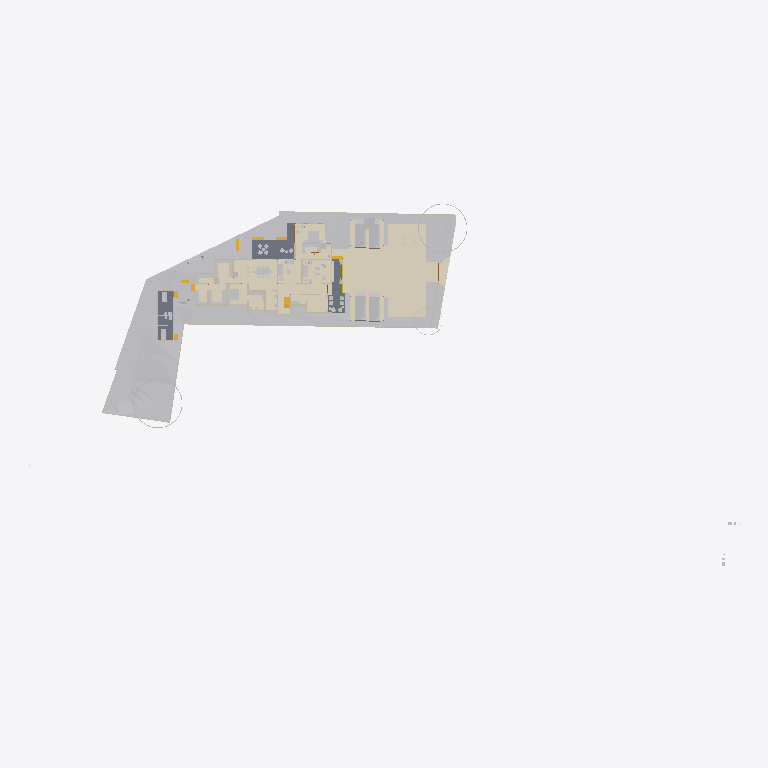
Plan cut of the same IFC building model at storey 'Road Level' (level 0.00 m, cut at 1.40 m), seen from above with north up, elements coloured by IFC class (only those large enough to see are counted): 28 other elements (light grey), 19 walls (beige), 6 coverings (cream), 5 stair flights (yellow), 3 slabs (grey), 1 beam (green). Cut surfaces are drawn darker.
Extent 124.4 m × 63.5 m × 36.2 m (x, y, z). Storeys (10): Road Level at 0.00 m; GF at 0.00 m; FF at 0.00 m; Concept at 0.00 m; Existing at 0.00 m; Area at 0.00 m; Car Porch at 0.00 m; Footing at 0.00 m; Landscape at 0.00 m; Roof at 6.00 m. Elements (778): 150 IfcWall, 119 IfcFurniture, 80 IfcBeam, 74 IfcFooting, 68 IfcGeographicElement, 51 IfcColumn, 43 IfcBuildingElementProxy, 37 IfcDoor, 25 IfcWindow, 24 IfcSlab, 23 IfcSanitaryTerminal, 22 IfcShadingDevice.

HEADER;
FILE_DESCRIPTION(('ViewDefinition[DesignTransferView]'),'2;1');
FILE_NAME('Jailani.ifc','2026-05-01T18:57:35+05:30',(''),(''),'IfcOpenShell 0.8.5','Bonsai 0.8.5','Nobody');
FILE_SCHEMA(('IFC4X3'));
ENDSEC;
DATA;
#1=IFCPROJECT('1rEyq$MlvDVO9q4X_6O_vh',$,'My Project',$,$,$,$,(#14,#26),#9);
#31=IFCSITE('2ymv4STDrDCBgdvlSnG91s',$,'My Site',$,$,#54,$,$,$,(8,52,49,300000),(76,38,36,300000),0.0,$,$);
#37=IFCBUILDING('0WCwdFWaT3fvN6dYFJV0G3',$,'My Building',$,$,#60,$,$,$,$,$,$);
#43=IFCBUILDINGSTOREY('3glIUxBxj019WI9WL2_LBp',$,'Road Level',$,$,#66,$,$,$,$);
#2091=IFCBUILDINGSTOREY('0gksAyAJzF1eVdNHxF82jx',$,'GF',$,$,#203992,$,$,$,$);
#9684=IFCBUILDINGSTOREY('0GW8AoQ6z9OfFkHNDnUrmB',$,'FF',$,$,#277602,$,$,$,$);
#36449=IFCBUILDINGSTOREY('08MXqDc890wx$ikiXcsfjl',$,'Concept',$,$,#36465,$,$,$,$);
#37612=IFCBUILDINGSTOREY('3FqJSqHaz8MQtwN4CzJUgT',$,'Existing',$,$,#37627,$,$,$,$);
#39460=IFCBUILDINGSTOREY('2$v9ldK6P2VucsJp$wo$TV',$,'Roof',$,$,#308527,$,$,$,$);
#119304=IFCBUILDINGSTOREY('0qBaI9Ey94591kdt6C2Jnr',$,'Area',$,$,#119319,$,$,$,$);
#129129=IFCBUILDINGSTOREY('3kIur_wS960wa7BjgB$p1C',$,'Car Porch',$,$,#129145,$,$,$,$);
#268472=IFCBUILDINGSTOREY('2xrbP0qU17QQ349t_fHpEX',$,'Footing',$,$,#278022,$,$,$,$);
#318255=IFCBUILDINGSTOREY('3aOrSW8CbAU8ZyelJCCINe',$,'Landscape',$,$,#318271,$,$,$,$);
#1788=IFCGEOGRAPHICELEMENT('2G7_FUH1TFnfA2p0BceQCt',$,'Site',$,$,#266545,#1804,$,.TERRAIN.);
#312124=IFCCOVERING('1ykL1XV0LFJBzLZqWJN6bJ',$,'Covering',$,$,#312151,#312139,$,$);
#291080=IFCCOVERING('3ktB1WR$f69fETpx9RtRtR',$,'Covering',$,$,#297555,#291091,$,$);
#291009=IFCCOVERING('2Qz80cV6LAAB3ft_PK_mv4',$,'Covering',$,$,#314555,#291024,$,$);
#300440=IFCGEOGRAPHICELEMENT('3XNvekt6nB$ubAxK7kHELD',$,'Cube',$,$,#303387,#300446,$,.TERRAIN.);
#288202=IFCGEOGRAPHICELEMENT('1vGX67$bj6cumNjNmmRQ2$',$,'Cube',$,$,#288497,#288208,$,.TERRAIN.);
#100712=IFCSLAB('1DsvWWCbL7cANGjESzliI9',$,'Ground Floor Verandah',$,$,#156011,#100733,$,$);
#219416=IFCSLAB('1AAhloHkHFWRkhjfKq1PUs',$,'Slab',$,$,#259773,#219437,$,$);
#243411=IFCSLAB('0XExs70JbAsOb335bjnD$T',$,'Ground Floor Sitout',$,$,#250211,#243430,$,$);
#290870=IFCGEOGRAPHICELEMENT('0Jq_GC_gz1iu2XZ1wmOn6I',$,'Cube',$,$,#290969,#290876,$,.TERRAIN.);
#287095=IFCGEOGRAPHICELEMENT('2T3KHo8KH7kfRPtHATOCzc',$,'Cube',$,$,#287128,#287101,$,.TERRAIN.);
#257129=IFCVEHICLE('39VDetaJPBlQW_NtKKVksN',$,'Vehicle',$,$,#329438,#257144,$,$);
#257159=IFCVEHICLE('141W$vyQD1ogrQXmHA2jBF',$,'Vehicle',$,$,#329443,#257174,$,$);
#291771=IFCCOVERING('0fEHNhNivEbBeF8nPcgjJo',$,'Covering',$,$,#292879,#291782,$,$);
#154162=IFCVEHICLE('0N$2t9_e9DZwiKoEMbUbZK',$,'Vehicle',$,$,#329433,#154175,$,$);
#145566=IFCVEHICLE('0GR5tKgTv9_RA8i68F_qsM',$,'Vehicle',$,$,#329428,#145579,$,$);
#48553=IFCFURNITURE('2Ze14ZEU9CiBG9_AhI5DIZ',$,'Furniture',$,$,#323198,#48562,$,$);
#55457=IFCFURNITURE('0V6hxvZwXE6hVLVUBmKQZG',$,'Furniture',$,$,#322883,#55466,$,$);
#4250=IFCBUILDINGELEMENTPROXY('3toYnKI0v7vRY5ZvUmLVDd',$,'Toilet1',$,$,#81650,#4260,$,.COMPLEX.);
#316311=IFCFURNITURE('3ect_atJX1LhN4rLzGXFMv',$,'Furniture',$,$,#322923,#316333,$,$);
#297152=IFCGEOGRAPHICELEMENT('1oH7nsXafBAhIJwgxqBaXm',$,'GeographicElement',$,$,#297182,#297165,$,$);
#296796=IFCGEOGRAPHICELEMENT('0oAmVwzOn9fxeOwIdp5ttV',$,'GeographicElement',$,$,#297121,#296809,$,$);
#185235=IFCWALL('3$hjpD4uv8lejQEN1Fheqk',$,'Wall',$,$,#265860,#185246,$,$);
#2632=IFCWALL('1hiIP0I5r0ZAybbUAFoviW',$,'Wall',$,$,#286668,#2638,$,$);
#315594=IFCCOVERING('1jxfSxU9z4WBrOr5KSzmig',$,'Covering',$,$,#316057,#315605,$,$);
#248524=IFCSTAIRFLIGHT('1BmzoxccPEGOGh0HSuKGo4',$,'StairFlight',$,$,#277747,#248542,$,8,7,0.164635002613068,0.164918094873428,.STRAIGHT.);
#2457=IFCWALL('38EbZ7mAL5TfofCc1aVwCP',$,'Wall',$,$,#286704,#2463,$,$);
#3190=IFCWALL('193oymhqH3WPw9ieWVOFsJ',$,'Wall',$,$,#266555,#3201,$,$);
#48220=IFCFURNITURE('1QWqY1IIrEJwc5UsSxSNE6',$,'Furniture',$,$,#323278,#48233,$,$);
#89686=IFCFURNITURE('13ALM621n4AfCK13kNr2ii',$,'Furniture',$,$,#323393,#89699,$,$);
#261985=IFCFURNITURE('0adGxBs7nB3Rj0vOZ6ZYDg',$,'Furniture',$,$,#323603,#261996,$,$);
#211619=IFCWALL('0GEX5P4U9BQufRWTvvAWVU',$,'Wall',$,$,#266600,#211630,$,$);
#219453=IFCFURNITURE('2wi43uVUHB$fvvoXLnbFGQ',$,'Furniture',$,$,#322888,#219793,$,$);
#2607=IFCWALL('0hLi5deXP5Zfo$NOtNZznY',$,'Wall',$,$,#266565,#2613,$,$);
#259262=IFCFURNITURE('2VEhqUzPv0i99OWwMvgph8',$,'Furniture',$,$,#323573,#259273,$,$);
#231070=IFCFURNITURE('21TEvtg35CVh5sliQzQktT',$,'Furniture',$,$,#322893,#231083,$,$);
#56246=IFCFURNITURE('2mj$BvRbP1f9_7V7W1oVwT',$,'Furniture',$,$,#323568,#56257,$,$);
#110862=IFCWALL('20Tz5jwUL1JOjFaHIfBX9G',$,'Wall',$,$,#241710,#110873,$,$);
#306730=IFCWALL('1ZgW_Ts6X4FgOyvBG1QFIm',$,'Wall',$,$,#306906,#306757,$,$);
#259287=IFCFURNITURE('15zaMt35LB7hlKDgLTlKH0',$,'Furniture',$,$,#323583,#259298,$,$);
#2381=IFCWALL('2ukC8AQQP85Rb_ZeT84bZY',$,'Wall',$,$,#286637,#2388,$,$);
#259237=IFCFURNITURE('3zVIIbhOzD29j4ZKnattG$',$,'Furniture',$,$,#323578,#259248,$,$);
#75333=IFCWALL('0QnQ$aShP6ifk0P98FmQv4',$,'Wall',$,$,#273873,#75344,$,$);
#151928=IFCSTAIRFLIGHT('0LqorNZl19hfMgdBsGJn64',$,'StairFlight',$,$,#326885,#151941,$,2,1,0.150000005960464,0.0900000035762787,.STRAIGHT.);
#180754=IFCFURNITURE('17N7JqRKD0yBV$kWkW8Z6p',$,'Furniture',$,$,#323588,#180765,$,$);
#170150=IFCFURNITURE('3Rxkd7cnT41hhyDoPSnoDn',$,'Furniture',$,$,#323598,#170161,$,$);
#304103=IFCSTAIRFLIGHT('3RBS2kEUbE_v1MehdQ1l0c',$,'StairFlight',$,$,#326619,#304121,$,2,1,0.150000005960464,0.0900000035762787,.STRAIGHT.);
#315563=IFCCOVERING('2pMQ3ihCz9Cg6tRTQwGx$d',$,'Covering',$,$,#315593,#315578,$,$);
#3433=IFCWALL('2gqgdNokT89Rrmjq1x$gkt',$,'Wall',$,$,#266610,#3444,$,$);
#293224=IFCWALL('2_lBO$4ePAxBo4t8$RcnSa',$,'Wall',$,$,#293859,#293244,$,$);
#293425=IFCWALL('197oIZsbvCCx2GrUGcUa_$',$,'Wall',$,$,#293672,#293445,$,$);
#297122=IFCGEOGRAPHICELEMENT('2fIop$MxL4qvC5l2cqQ$kQ',$,'GeographicElement',$,$,#297177,#297151,$,$);
#175479=IFCSTAIRFLIGHT('0hFCi88vrCsef5a_DYHjRg',$,'StairFlight',$,$,#241240,#175492,$,2,1,0.150000005960464,0.0900000035762787,.STRAIGHT.);
#56306=IFCFURNITURE('1_EYla0VL98hdUWu1GNTXR',$,'Furniture',$,$,#323563,#56317,$,$);
#174631=IFCWALL('0R5GTeevr7rgYj2$QE1iiL',$,'Wall',$,$,#274020,#174673,$,$);
#169535=IFCWALL('2w4N31DwbAHRPVu_XOGmLh',$,'Wall',$,$,#308160,#169546,$,$);
#2582=IFCWALL('3AhfTEAr96zBOu2JT1DiVf',$,'Wall',$,$,#266585,#2588,$,$);
#151902=IFCSTAIRFLIGHT('1R3j0yF7n1CwfTsNLjhcXF',$,'StairFlight',$,$,#326880,#151915,$,2,1,0.150000005960464,0.0900000035762787,.STRAIGHT.);
#2407=IFCWALL('1wqYISk15EtxPgF1WYwVVh',$,'Wall',$,$,#266635,#2413,$,$);
#286123=IFCBEAM('0iLnkpqqXF$ByKF_iitm9C',$,'Beam',$,$,#314540,#286134,$,$);
#236339=IFCWALL('3z3vMB831DXgFnZoU1ddbU',$,'Wall',$,$,#273927,#236351,$,$);
#72506=IFCWALL('1FDp3qb_55Uv6TVUwrGphO',$,'Wall',$,$,#307242,#72517,$,$);
ENDSEC;
